Dataset: data (GitHub, muhammadadil678888-hue/cropguard-ai). Classes: healthy, leaf blight, leaf rust, powdery mildew.

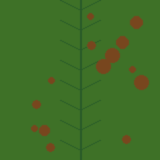
Label: leaf blight

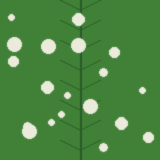
Label: powdery mildew

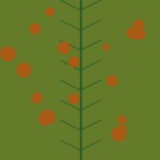
Label: leaf rust

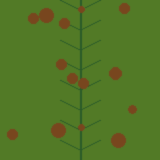
Label: leaf blight

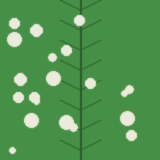
Label: powdery mildew

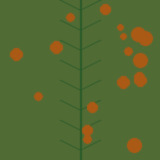
Label: leaf rust
